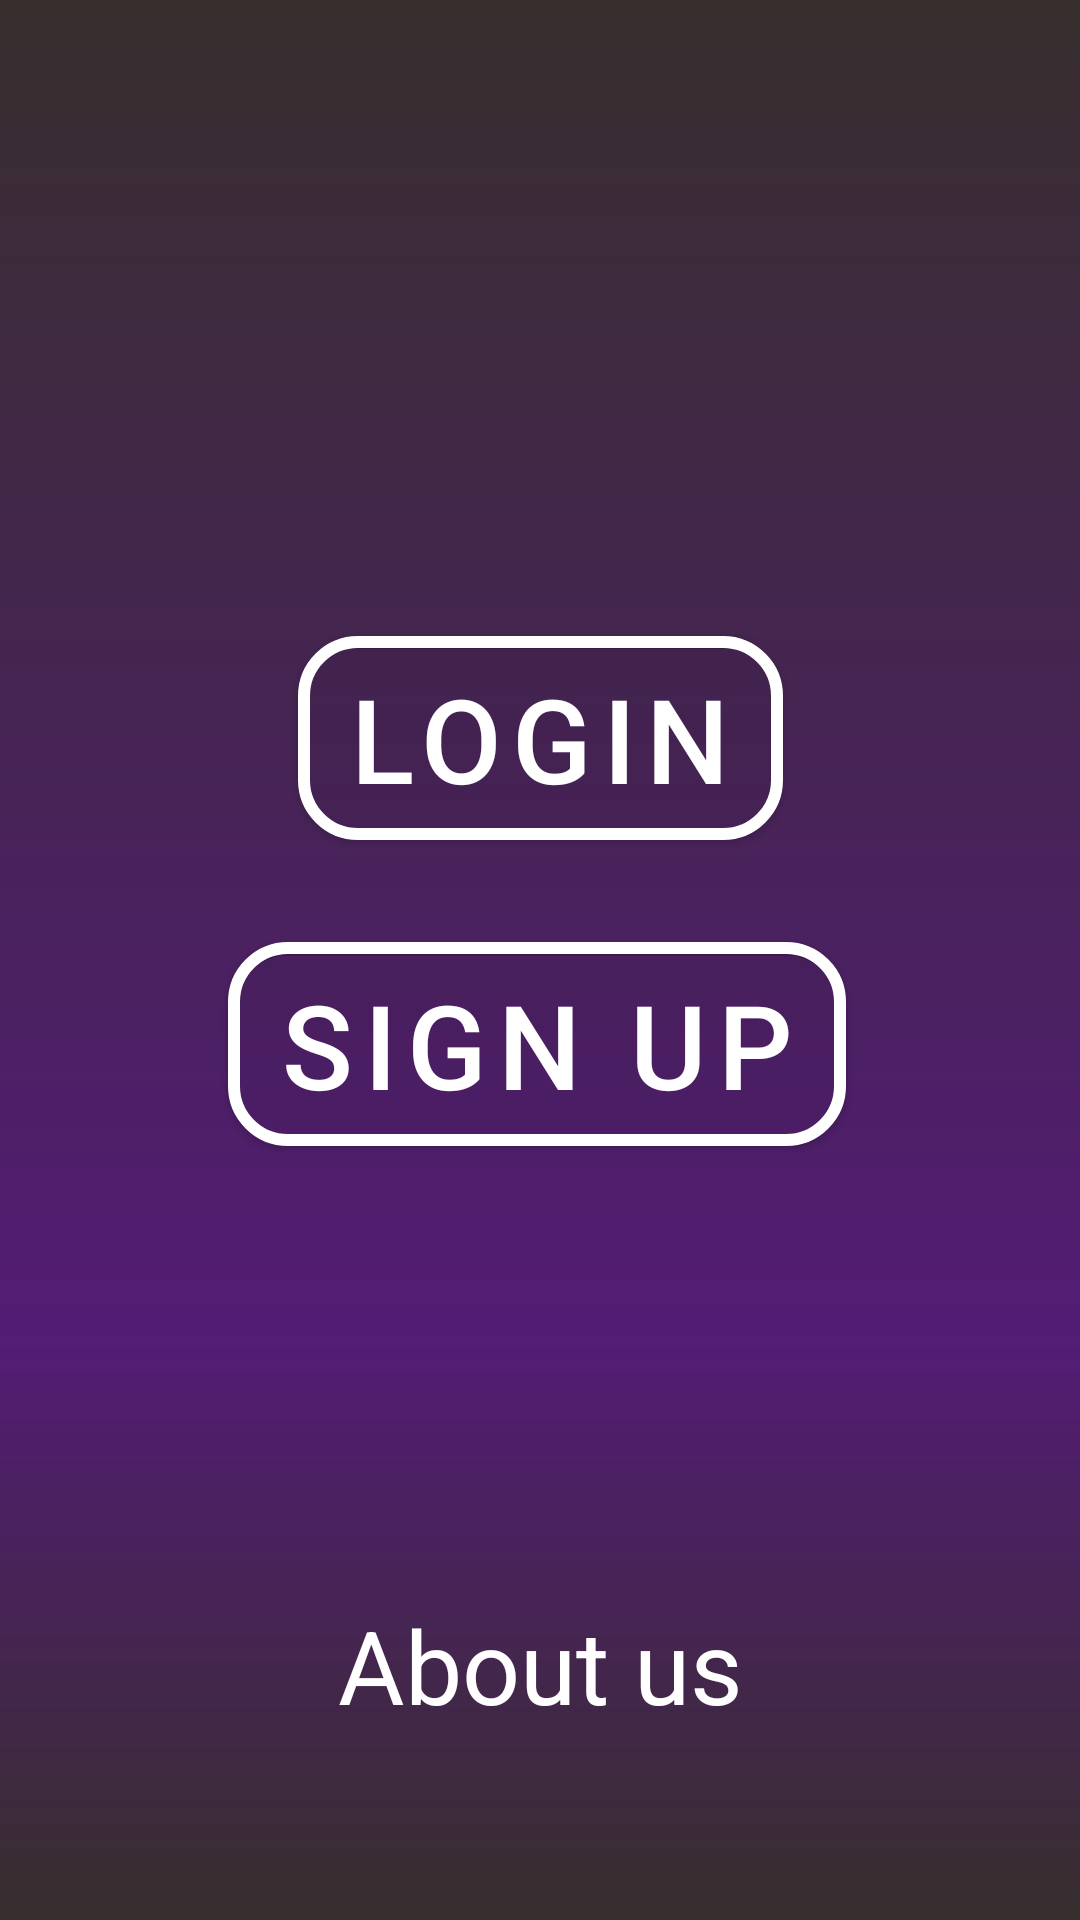

Here is an Android app screen rendered from its layout file. Give the layout XML and the strings, colors and styles it references.
<!-- AndroidManifest.xml: application theme Theme.Quizellapp -->
<!-- res/layout/activity_login_register_page.xml -->
<?xml version="1.0" encoding="utf-8"?>
<androidx.constraintlayout.widget.ConstraintLayout xmlns:android="http://schemas.android.com/apk/res/android"
    xmlns:app="http://schemas.android.com/apk/res-auto"
    xmlns:tools="http://schemas.android.com/tools"
    android:layout_width="match_parent"
    android:layout_height="match_parent"
    tools:context=".LoginRegisterPage"
    android:background="@drawable/loginregister_gradient">

    <com.google.android.material.button.MaterialButton
        android:id="@+id/Login"
        android:layout_width="wrap_content"
        android:layout_height="80dp"
        android:text="Login"
        android:textSize="39sp"
        app:strokeColor="@color/white"
        app:strokeWidth="4dp"
        app:cornerRadius="20dp"
        android:backgroundTint="@color/transparent"
        app:layout_constraintBottom_toBottomOf="parent"
        app:layout_constraintEnd_toEndOf="parent"
        app:layout_constraintStart_toStartOf="parent"
        app:layout_constraintTop_toTopOf="parent"
        app:layout_constraintVertical_bias="0.368" />

    <com.google.android.material.button.MaterialButton
        android:id="@+id/Sign_up"
        android:layout_width="wrap_content"
        android:layout_height="80dp"
        android:text="Sign Up"
        android:textSize="39sp"
        app:strokeColor="@color/white"
        app:strokeWidth="4dp"
        app:cornerRadius="20dp"
        android:backgroundTint="@color/transparent"
        app:layout_constraintBottom_toBottomOf="parent"
        app:layout_constraintEnd_toEndOf="parent"
        app:layout_constraintHorizontal_bias="0.493"
        app:layout_constraintStart_toStartOf="parent"
        app:layout_constraintTop_toTopOf="parent"
        app:layout_constraintVertical_bias="0.55" />


    <TextView
        android:id="@+id/About_us"
        android:layout_width="wrap_content"
        android:layout_height="wrap_content"
        android:text="About us"
        android:textColor="@color/white"
        android:textSize="34sp"
        app:layout_constraintBottom_toBottomOf="parent"
        app:layout_constraintEnd_toEndOf="parent"
        app:layout_constraintStart_toStartOf="parent"
        app:layout_constraintTop_toTopOf="parent"
        app:layout_constraintVertical_bias="0.895" />

</androidx.constraintlayout.widget.ConstraintLayout>
<!-- resources referenced by this layout -->
<resources>
  <color name="transparent">#00000000</color>
  <color name="white">#FFFFFFFF</color>
  <!-- drawable loginregister_gradient (drawable) -->
  <?xml version="1.0" encoding="utf-8"?>
  <shape xmlns:android="http://schemas.android.com/apk/res/android">
      <gradient
          android:startColor="#372E2D"
          android:centerColor="#531C75"
          android:centerY="0.7"
          android:angle="270"
          android:endColor="#372E2D"/>
  </shape>
  <style name="Theme.Quizellapp" parent="Theme.MaterialComponents.DayNight.NoActionBar">
              
              <item name="colorPrimary">@color/purple_500</item>
              <item name="colorPrimaryVariant">@color/purple_700</item>
              <item name="colorOnPrimary">@color/white</item>
              
              <item name="colorSecondary">#212F3C</item>
              <item name="colorSecondaryVariant">#212F3C</item>
              <item name="colorOnSecondary">@color/black</item>
              <item name="drawerArrowStyle">@style/DrawerVBage_ArrowStyle</item>
              
              <item name="android:statusBarColor" tools:targetApi="l">?attr/colorSecondary</item>
              <item name="android:navigationBarColor">?attr/colorSecondary</item>
              
      </style>
  <color name="purple_500">#FF6200EE</color>
  <color name="purple_700">#FF3700B3</color>
  <color name="black">#FF000000</color>
  <style name="DrawerVBage_ArrowStyle" parent="@style/Widget.AppCompat.DrawerArrowToggle">
          <item name="spinBars">true</item>
          <item name="color">@color/white</item>
      </style>
</resources>
